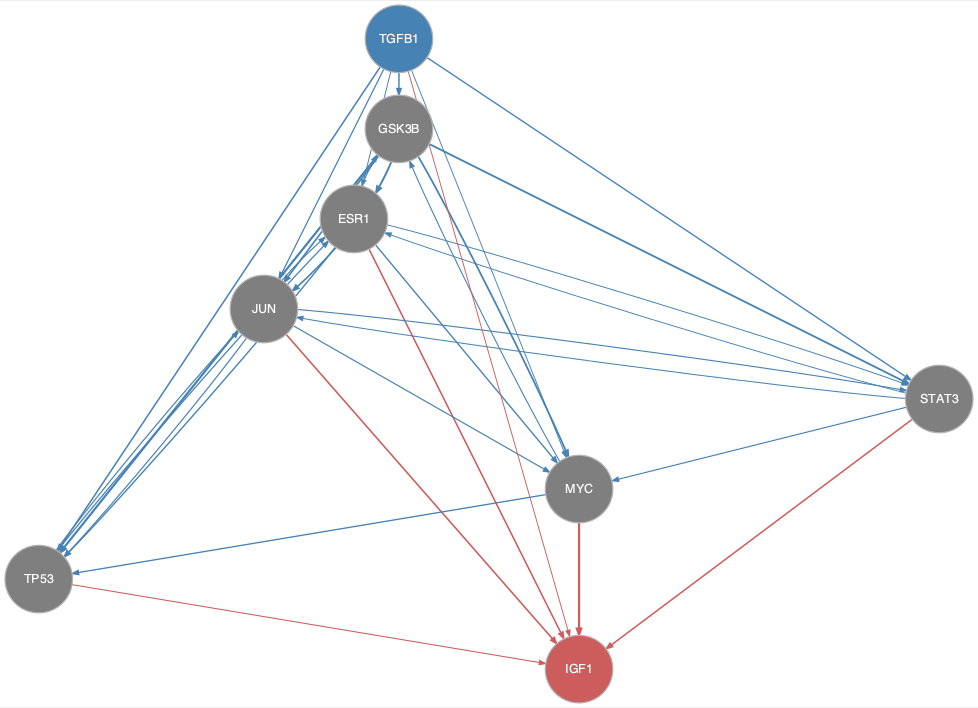

The data file committed next to this chart (first rows):
from	to
ESR1	GSK3B
ESR1	JUN
ESR1	MYC
ESR1	STAT3
ESR1	TP53
GSK3B	ESR1
GSK3B	JUN
GSK3B	MYC
GSK3B	STAT3
GSK3B	TP53
JUN	ESR1
JUN	MYC
JUN	STAT3
JUN	TP53
MYC	GSK3B
MYC	TP53
STAT3	ESR1
STAT3	JUN
STAT3	MYC
TGFB1	ESR1
TGFB1	GSK3B
TGFB1	JUN
TGFB1	MYC
TGFB1	STAT3
TGFB1	TP53
TP53	ESR1
TP53	JUN
ESR1	IGF1
JUN	IGF1
MYC	IGF1
STAT3	IGF1
TGFB1	IGF1
TP53	IGF1
